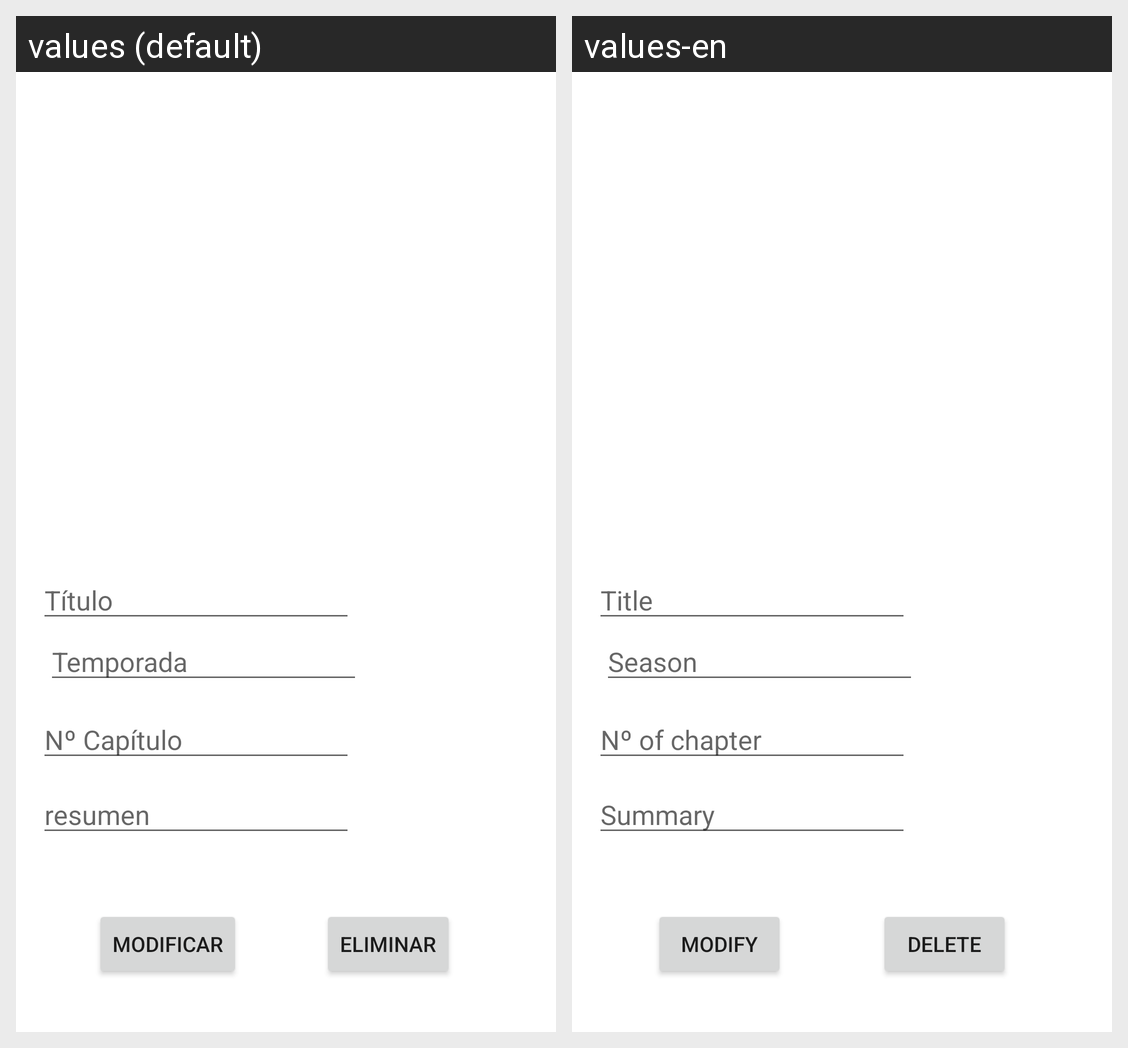

Translations of the strings shown on this Android screen, per locale in the grid:
Android screen res/layout/activity_editar_capitulo.xml rendered under 2 locales, left to right: values (default), values-en. Device: Nexus 5 (rendered at 1080×1920; each locale shown at half size, 540×960, under a caption strip naming it); theme Theme.VideoclubPracticaFinal.
Strings drawn on this screen, with the default value and each locale's value (text and hints the layout hard-codes, and strings that could not be matched under every locale, appear in the picture but are not listed):

titulo
  values: Título
  values-en: Title

temporada
  values: Temporada
  values-en: Season

numeroCapitulo
  values: Nº Capítulo
  values-en: Nº of chapter

resumen
  values: resumen
  values-en: Summary

modificar
  values: modificar
  values-en: Modify

eliminar
  values: Eliminar
  values-en: Delete
